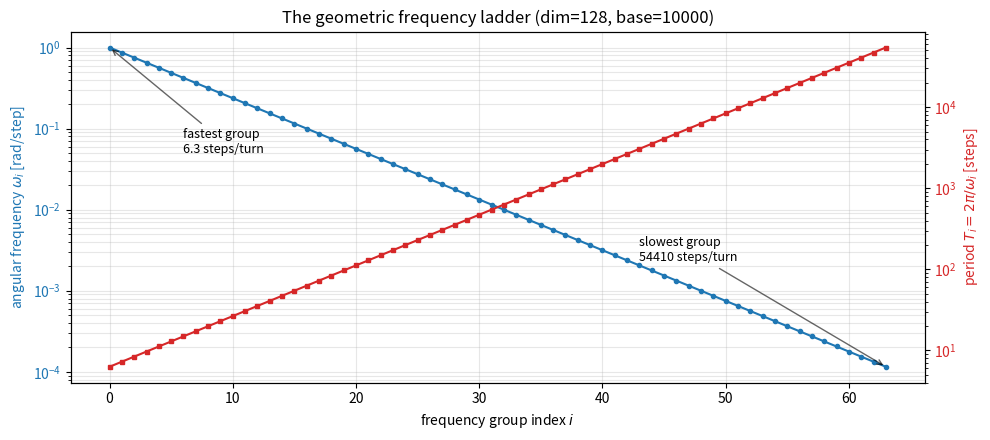
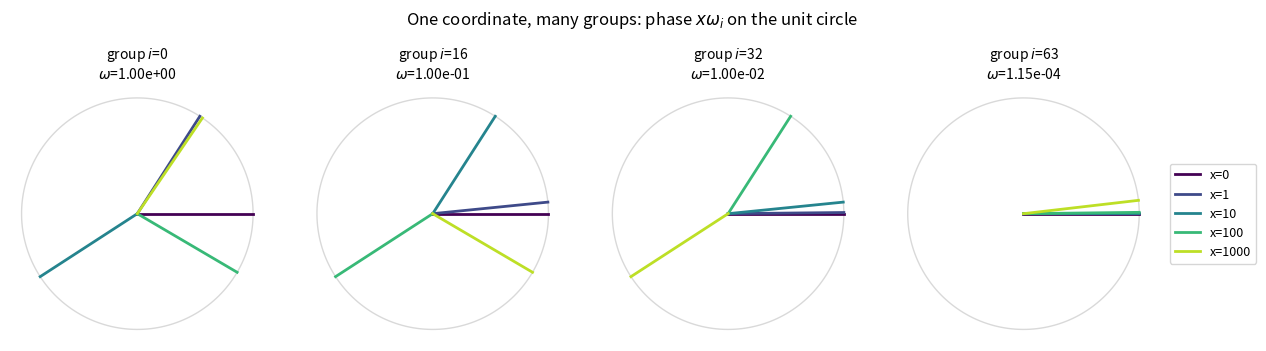
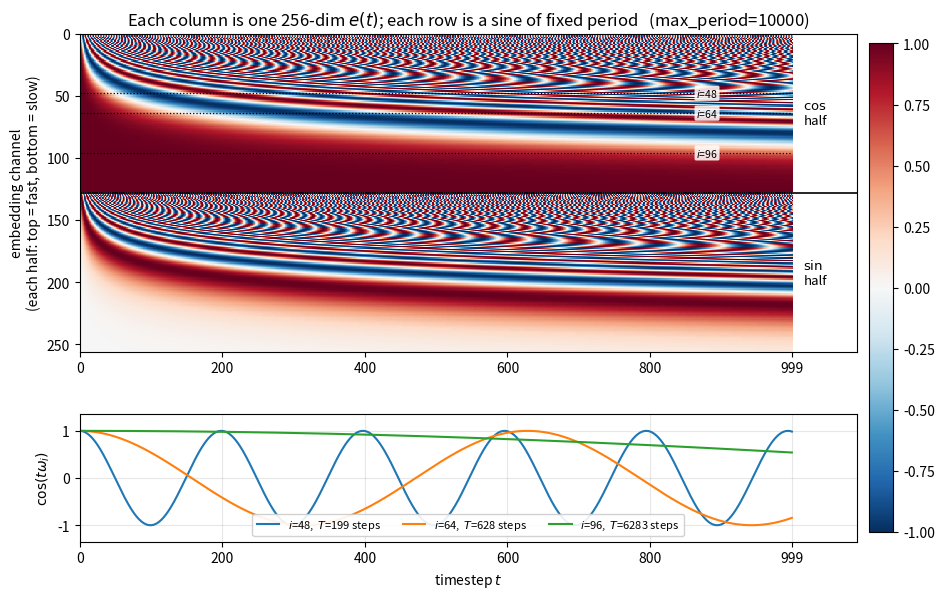
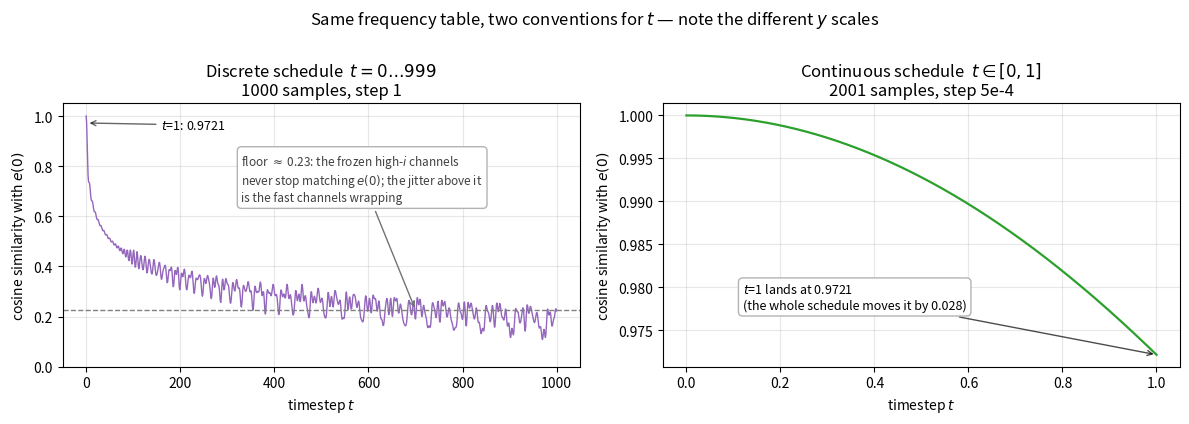
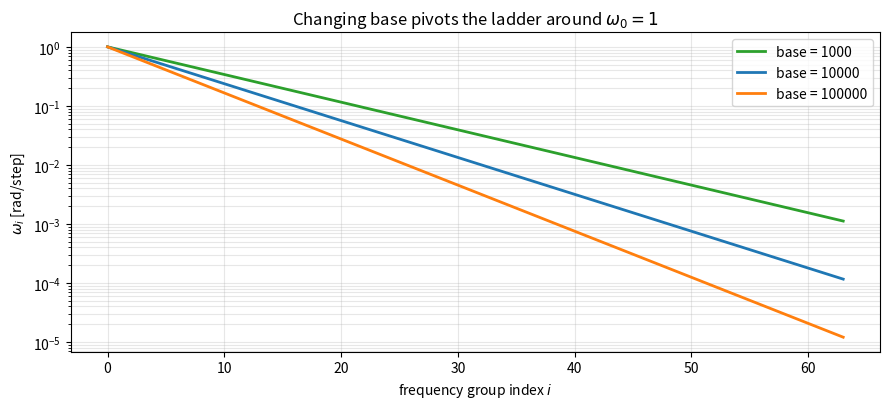

Source code (Python) for these figures, in order:
"""Figures + reference numbers for the RoPE / Timestep-Embedding post.

Everything here assumes the classic setup: dim = 128, base = 10000,
so we get m = 64 two-dimensional groups with omega_i = base ** (-i / m).
"""

import math

import matplotlib.pyplot as plt
import numpy as np

DIM = 128
BASE = 10000.0
M = DIM // 2

i = np.arange(M)
omega = BASE ** (-i / M)
period = 2 * np.pi / omega

# Timestep embeddings are usually 256-dim (HunyuanVideo, Qwen-Image, Sana, ...),
# while RoPE runs on a 128-dim head. Same ladder, sampled twice as densely.
TS_DIM = 256
TS_M = TS_DIM // 2
ts_omega = BASE ** (-np.arange(TS_M) / TS_M)


def print_frequency_table():
    """The representative rows quoted in the post."""
    print(f"{'i':>3} {'omega (rad/step)':>18} {'deg/step':>12} {'period T_i':>14}")
    for idx in [0, 1, 2, 3, 4, 8, 16, 24, 32, 40, 48, 56, 63]:
        w = omega[idx]
        print(f"{idx:>3} {w:>18.9f} {math.degrees(w):>12.6f} {2 * np.pi / w:>14.3f}")


def print_step_delta():
    """Section 5 numbers: the 256-dim timestep embedding."""
    print(f"\n[timestep embedding, dim={TS_DIM}, m={TS_M}]")
    print(f"{'i':>4} {'omega':>14} {'|v_i(1)-v_i(0)|':>18} {'phase over 999 steps':>22}")
    for idx in [0, 32, 64, 96, 127]:
        w = ts_omega[idx]
        print(f"{idx:>4} {w:>14.9f} {2 * abs(math.sin(w / 2)):>18.9f} {999 * w:>19.3f} rad")

    e = _embed(np.array([0.0, 1.0]))
    e0, e1 = e[0], e[1]
    n = np.linalg.norm(e0)
    print(f"\n||e(t)||        = {n:.6f}  (= sqrt({TS_M}))")
    print(f"||e(1) - e(0)|| = {np.linalg.norm(e1 - e0):.6f}")
    print(f"cos_sim(e0, e1) = {e0 @ e1 / n ** 2:.6f}")


def plot_frequency_ladder(path="freq_ladder.png"):
    fig, ax = plt.subplots(figsize=(10, 4.5))
    ax.semilogy(i, omega, marker="o", ms=3, color="tab:blue", label=r"$\omega_i$ (rad/step)")
    ax.set_xlabel("frequency group index $i$")
    ax.set_ylabel(r"angular frequency $\omega_i$ [rad/step]", color="tab:blue")
    ax.tick_params(axis="y", labelcolor="tab:blue")
    ax.grid(True, which="both", alpha=0.3)

    ax2 = ax.twinx()
    ax2.semilogy(i, period, marker="s", ms=3, color="tab:red", label=r"$T_i$ (steps)")
    ax2.set_ylabel(r"period $T_i = 2\pi/\omega_i$ [steps]", color="tab:red")
    ax2.tick_params(axis="y", labelcolor="tab:red")

    for idx, note in [(0, "fastest group\n6.3 steps/turn"), (63, "slowest group\n54410 steps/turn")]:
        ax.annotate(
            note,
            xy=(idx, omega[idx]),
            xytext=(idx + (6 if idx == 0 else -20), omega[idx] * (0.05 if idx == 0 else 20)),
            arrowprops=dict(arrowstyle="->", alpha=0.6),
            fontsize=9,
        )

    ax.set_title(f"The geometric frequency ladder (dim={DIM}, base={int(BASE)})")
    fig.tight_layout()
    fig.savefig(path, dpi=150)
    plt.close(fig)


def plot_phase_circles(path="phase_circles.png"):
    """Same coordinate x, different groups: who has moved, who has not."""
    xs = [0, 1, 10, 100, 1000]
    groups = [0, 16, 32, 63]
    fig, axes = plt.subplots(1, len(groups), figsize=(13, 3.4), subplot_kw={"aspect": "equal"})
    circle = np.linspace(0, 2 * np.pi, 200)
    colors = plt.cm.viridis(np.linspace(0, 0.9, len(xs)))

    for ax, g in zip(axes, groups):
        ax.plot(np.cos(circle), np.sin(circle), color="0.85", lw=1)
        for x, c in zip(xs, colors):
            th = x * omega[g]
            ax.plot([0, np.cos(th)], [0, np.sin(th)], color=c, lw=2, label=f"x={x}")
        ax.set_title(rf"group $i$={g}" "\n" rf"$\omega$={omega[g]:.2e}", fontsize=10)
        ax.set_xticks([])
        ax.set_yticks([])
        for s in ax.spines.values():
            s.set_visible(False)

    axes[-1].legend(loc="center left", bbox_to_anchor=(1.05, 0.5), fontsize=9)
    fig.suptitle("One coordinate, many groups: phase $x\\omega_i$ on the unit circle", y=1.02)
    fig.tight_layout()
    fig.savefig(path, dpi=150, bbox_inches="tight")
    plt.close(fig)


def _embed(ts, om=ts_omega):
    return np.concatenate(
        [np.cos(ts[:, None] * om[None, :]), np.sin(ts[:, None] * om[None, :])], axis=-1
    )


def _sim_to_zero(ts, om=ts_omega):
    """cosine similarity between e(t) and e(0)."""
    emb = _embed(ts, om)
    e0 = _embed(np.zeros(1), om)[0]
    return emb.dot(e0) / (np.linalg.norm(emb, axis=1) * np.linalg.norm(e0))


def plot_timestep_heatmap(path="timestep_heatmap.png"):
    """The full schedule as a heatmap, with a few rows drawn as raw waveforms below."""
    t = np.arange(1000)
    rows = [48, 64, 96]          # 在 1000 步内分别走 5.0 / 1.6 / 0.16 个周期

    fig = plt.figure(figsize=(10.5, 6.6))
    gs = fig.add_gridspec(2, 1, height_ratios=[2.5, 1], hspace=0.28)
    ax0, ax1 = fig.add_subplot(gs[0]), fig.add_subplot(gs[1])

    im = ax0.imshow(_embed(t).T, aspect="auto", cmap="RdBu_r", vmin=-1, vmax=1,
                    interpolation="nearest", extent=[0, 999, TS_DIM, 0])
    ax0.set_xlim(0, 1090)
    ax0.axhline(TS_M, color="k", lw=1.2)
    ax0.set_xticks([0, 200, 400, 600, 800, 999])
    ax0.set_ylabel("embedding channel\n(each half: top = fast, bottom = slow)")
    ax0.set_title(f"Each column is one {TS_DIM}-dim $e(t)$; each row is a sine of fixed period"
                  "   (max_period=10000)")
    ax0.text(1015, TS_M / 2, "$\\cos$\nhalf", va="center", fontsize=9.5)
    ax0.text(1015, TS_M + TS_M / 2, "$\\sin$\nhalf", va="center", fontsize=9.5)

    lbl = dict(fontsize=7.5, va="center", ha="center",
               bbox=dict(boxstyle="round,pad=0.15", fc="white", ec="none", alpha=0.85))
    for k, r in enumerate(rows):
        ax0.plot([0, 999], [r, r], color="k", lw=0.9, ls=":")
        ax0.text(880, r, f"$i$={r}", **lbl)

    for k, r in enumerate(rows):
        ax1.plot(t, np.cos(t * ts_omega[r]), lw=1.5, color=f"C{k}",
                 label=f"$i$={r},  $T$={2 * np.pi / ts_omega[r]:.0f} steps")
    ax1.set_xlim(0, 1090)
    ax1.set_ylim(-1.35, 1.35)
    ax1.set_xticks([0, 200, 400, 600, 800, 999])
    ax1.set_xlabel("timestep $t$")
    ax1.set_ylabel("$\\cos(t\\omega_i)$")
    ax1.grid(True, alpha=0.3)
    ax1.legend(fontsize=8, ncol=3, loc="lower center", framealpha=0.9)

    fig.colorbar(im, ax=[ax0, ax1], pad=0.015, fraction=0.03)
    fig.savefig(path, dpi=150, bbox_inches="tight")
    plt.close(fig)


def plot_timestep_similarity(path="timestep_similarity.png"):
    """Same frequencies, two schedules: discrete 0..999 vs continuous [0, 1]."""
    t_disc = np.arange(1000)                 # 1000 integer samples, step = 1
    t_cont = np.linspace(0.0, 1.0, 2001)     # 2001 float samples, step = 5e-4
    s_disc, s_cont = _sim_to_zero(t_disc), _sim_to_zero(t_cont)

    fig, (axL, axR) = plt.subplots(1, 2, figsize=(12, 4.2))

    axL.plot(t_disc, s_disc, color="tab:purple", lw=1)
    axL.set_title(f"Discrete schedule  $t = 0 \\ldots 999$\n{len(t_disc)} samples, step 1")
    axL.set_xlabel("timestep $t$")
    axL.set_ylabel(r"cosine similarity with $e(0)$")
    axL.set_ylim(0, 1.05)
    axL.grid(True, alpha=0.3)
    floor = s_disc[400:].mean()
    axL.axhline(floor, color="0.5", ls="--", lw=1)
    axL.annotate(f"$t$=1: {s_disc[1]:.4f}", xy=(1, s_disc[1]), xytext=(160, 0.95),
                 arrowprops=dict(arrowstyle="->", alpha=0.6), fontsize=9)
    axL.annotate(f"floor $\\approx$ {floor:.2f}: the frozen high-$i$ channels\n"
                 "never stop matching $e(0)$; the jitter above it\nis the fast channels wrapping",
                 xy=(700, floor), xytext=(330, 0.66), fontsize=8.5, color="0.25",
                 arrowprops=dict(arrowstyle="->", color="0.45"),
                 bbox=dict(boxstyle="round,pad=0.35", fc="white", ec="0.7"))

    axR.plot(t_cont, s_cont, color="tab:green", lw=1.6)
    axR.set_title(f"Continuous schedule  $t \\in [0, 1]$\n{len(t_cont)} samples, step 5e-4")
    axR.set_xlabel("timestep $t$")
    axR.set_ylabel(r"cosine similarity with $e(0)$")
    axR.grid(True, alpha=0.3)
    axR.annotate(f"$t$=1 lands at {s_cont[-1]:.4f}\n(the whole schedule moves it by {1 - s_cont[-1]:.3f})",
                 xy=(1.0, s_cont[-1]), xytext=(0.12, 0.9775),
                 arrowprops=dict(arrowstyle="->", alpha=0.7), fontsize=9,
                 bbox=dict(boxstyle="round,pad=0.35", fc="white", ec="0.7"))

    fig.suptitle("Same frequency table, two conventions for $t$ — note the different $y$ scales", y=1.0)
    fig.tight_layout()
    fig.savefig(path, dpi=150, bbox_inches="tight")
    plt.close(fig)


def plot_base_effect(path="base_effect.png"):
    fig, ax = plt.subplots(figsize=(9, 4.2))
    for b, c in [(1000.0, "tab:green"), (10000.0, "tab:blue"), (100000.0, "tab:orange")]:
        ax.semilogy(i, b ** (-i / M), color=c, lw=2, label=f"base = {int(b)}")
    ax.set_xlabel("frequency group index $i$")
    ax.set_ylabel(r"$\omega_i$ [rad/step]")
    ax.set_title(r"Changing base pivots the ladder around $\omega_0=1$")
    ax.grid(True, which="both", alpha=0.3)
    ax.legend()
    fig.tight_layout()
    fig.savefig(path, dpi=150)
    plt.close(fig)


if __name__ == "__main__":
    print_frequency_table()
    print_step_delta()
    plot_frequency_ladder()
    plot_phase_circles()
    plot_timestep_heatmap()
    plot_timestep_similarity()
    plot_base_effect()
